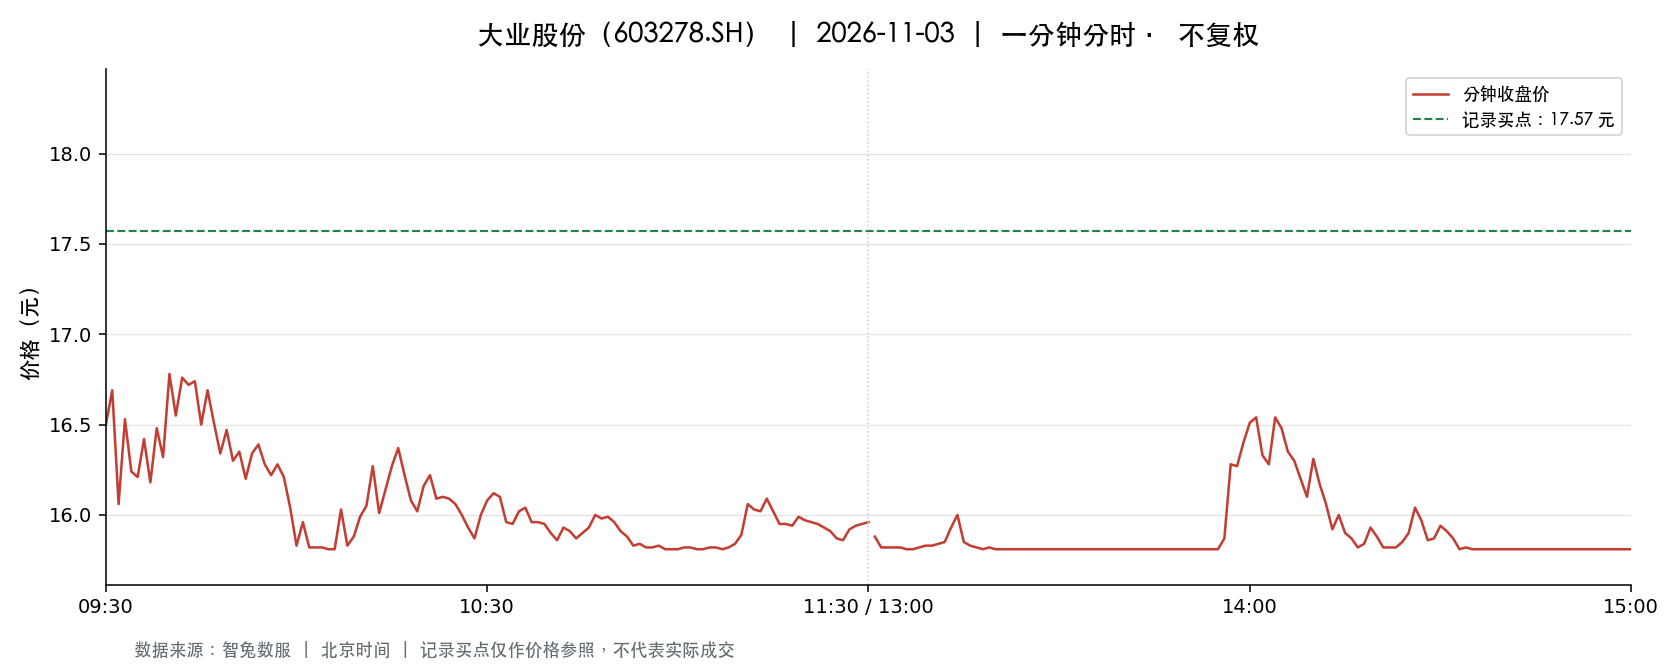

Data behind this chart, as committed beside it:
t, o, h, l, c, v, a, pc, sf
2026-11-03 09:30:00, 16.5, 16.5, 16.5, 16.5, 33094, 54605100, 17.57, 0.0
2026-11-03 09:31:00, 16.58, 16.95, 16.51, 16.69, 43934, 73131220, 16.5, 0.0
2026-11-03 09:32:00, 16.63, 16.63, 16.06, 16.06, 34518, 56427019, 16.69, 0.0
2026-11-03 09:33:00, 16.04, 16.53, 15.95, 16.53, 37795, 60892164, 16.06, 0.0
2026-11-03 09:34:00, 16.5, 16.5, 16.07, 16.24, 24318, 39402717, 16.53, 0.0
2026-11-03 09:35:00, 16.36, 16.42, 16.21, 16.21, 14914, 24332061, 16.24, 0.0
2026-11-03 09:36:00, 16.22, 16.5, 16.22, 16.42, 11277, 18461083, 16.21, 0.0
2026-11-03 09:37:00, 16.41, 16.41, 16.18, 16.18, 8494, 13810963, 16.42, 0.0
2026-11-03 09:38:00, 16.16, 16.48, 16.16, 16.48, 10226, 16617043, 16.18, 0.0
2026-11-03 09:39:00, 16.49, 16.64, 16.28, 16.32, 11525, 19032292, 16.48, 0.0
2026-11-03 09:40:00, 16.28, 16.78, 16.28, 16.78, 6978, 11552811, 16.32, 0.0
2026-11-03 09:41:00, 16.8, 16.84, 16.53, 16.55, 8244, 13752642, 16.78, 0.0
2026-11-03 09:42:00, 16.57, 16.81, 16.57, 16.76, 9064, 15186767, 16.55, 0.0
2026-11-03 09:43:00, 16.72, 16.72, 16.57, 16.72, 6241, 10395507, 16.76, 0.0
2026-11-03 09:44:00, 16.74, 16.83, 16.74, 16.74, 9352, 15701209, 16.72, 0.0
2026-11-03 09:45:00, 16.72, 16.72, 16.5, 16.5, 5292, 8787271, 16.74, 0.0
2026-11-03 09:46:00, 16.5, 16.69, 16.5, 16.69, 5946, 9864148, 16.5, 0.0
2026-11-03 09:47:00, 16.69, 16.69, 16.5, 16.51, 6107, 10117420, 16.69, 0.0
2026-11-03 09:48:00, 16.49, 16.5, 16.34, 16.34, 5153, 8465185, 16.51, 0.0
2026-11-03 09:49:00, 16.33, 16.47, 16.3, 16.47, 9807, 16018541, 16.34, 0.0
2026-11-03 09:50:00, 16.46, 16.46, 16.3, 16.3, 5793, 9492992, 16.47, 0.0
2026-11-03 09:51:00, 16.3, 16.37, 16.3, 16.35, 5986, 9771750, 16.3, 0.0
2026-11-03 09:52:00, 16.35, 16.35, 16.2, 16.2, 7248, 11810521, 16.35, 0.0
2026-11-03 09:53:00, 16.21, 16.34, 16.2, 16.34, 8931, 14520276, 16.2, 0.0
2026-11-03 09:54:00, 16.34, 16.39, 16.34, 16.39, 4741, 7753207, 16.34, 0.0
2026-11-03 09:55:00, 16.39, 16.39, 16.28, 16.28, 4540, 7413281, 16.39, 0.0
2026-11-03 09:56:00, 16.27, 16.27, 16.22, 16.22, 5512, 8952300, 16.28, 0.0
2026-11-03 09:57:00, 16.23, 16.29, 16.22, 16.28, 4614, 7494529, 16.22, 0.0
2026-11-03 09:58:00, 16.28, 16.28, 16.21, 16.21, 5728, 9302052, 16.28, 0.0
2026-11-03 09:59:00, 16.2, 16.2, 16.04, 16.04, 9620, 15522995, 16.21, 0.0
2026-11-03 10:00:00, 16.03, 16.03, 15.81, 15.83, 48343, 76672552, 16.04, 0.0
2026-11-03 10:01:00, 15.83, 15.96, 15.82, 15.96, 22114, 35027106, 15.83, 0.0
2026-11-03 10:02:00, 16.0, 16.03, 15.82, 15.82, 14189, 22602651, 15.96, 0.0
2026-11-03 10:03:00, 15.82, 15.84, 15.82, 15.82, 14452, 22871223, 15.82, 0.0
2026-11-03 10:04:00, 15.82, 15.84, 15.82, 15.82, 8525, 13492572, 15.82, 0.0
2026-11-03 10:05:00, 15.82, 15.83, 15.81, 15.81, 21377, 33802893, 15.82, 0.0
2026-11-03 10:06:00, 15.81, 15.81, 15.81, 15.81, 3609, 5705829, 15.81, 0.0
2026-11-03 10:07:00, 15.81, 16.07, 15.81, 16.03, 19618, 31091498, 15.81, 0.0
2026-11-03 10:08:00, 16.01, 16.01, 15.82, 15.83, 7071, 11242099, 16.03, 0.0
2026-11-03 10:09:00, 15.83, 15.88, 15.83, 15.88, 5245, 8305982, 15.83, 0.0
2026-11-03 10:10:00, 15.89, 16.05, 15.89, 15.99, 4400, 7032230, 15.88, 0.0
2026-11-03 10:11:00, 15.98, 16.05, 15.97, 16.05, 2284, 3655590, 15.99, 0.0
2026-11-03 10:12:00, 16.05, 16.29, 16.05, 16.27, 5151, 8351657, 16.05, 0.0
2026-11-03 10:13:00, 16.28, 16.28, 16.01, 16.01, 3695, 5984770, 16.27, 0.0
2026-11-03 10:14:00, 16.01, 16.14, 16.01, 16.14, 2932, 4713820, 16.01, 0.0
2026-11-03 10:15:00, 16.15, 16.27, 16.15, 16.27, 2704, 4383627, 16.14, 0.0
2026-11-03 10:16:00, 16.27, 16.37, 16.27, 16.37, 3119, 5089423, 16.27, 0.0
2026-11-03 10:17:00, 16.37, 16.4, 16.22, 16.22, 4656, 7613967, 16.37, 0.0
2026-11-03 10:18:00, 16.2, 16.2, 16.08, 16.08, 1574, 2540112, 16.22, 0.0
2026-11-03 10:19:00, 16.07, 16.07, 16.02, 16.02, 2682, 4301877, 16.08, 0.0
2026-11-03 10:20:00, 16.02, 16.16, 16.02, 16.16, 2172, 3489754, 16.02, 0.0
2026-11-03 10:21:00, 16.16, 16.25, 16.16, 16.22, 1589, 2575379, 16.16, 0.0
2026-11-03 10:22:00, 16.21, 16.21, 16.09, 16.09, 1544, 2493955, 16.22, 0.0
2026-11-03 10:23:00, 16.09, 16.1, 16.08, 16.1, 1887, 3036545, 16.09, 0.0
2026-11-03 10:24:00, 16.11, 16.12, 16.09, 16.09, 1745, 2810696, 16.1, 0.0
2026-11-03 10:25:00, 16.09, 16.09, 16.06, 16.06, 2216, 3563028, 16.09, 0.0
2026-11-03 10:26:00, 16.06, 16.06, 16.0, 16.0, 2495, 3995749, 16.06, 0.0
2026-11-03 10:27:00, 16.0, 16.0, 15.93, 15.93, 2077, 3316319, 16.0, 0.0
2026-11-03 10:28:00, 15.92, 15.92, 15.87, 15.87, 3925, 6239698, 15.93, 0.0
2026-11-03 10:29:00, 15.87, 16.0, 15.85, 16.0, 3032, 4821355, 15.87, 0.0
... 181 more rows
